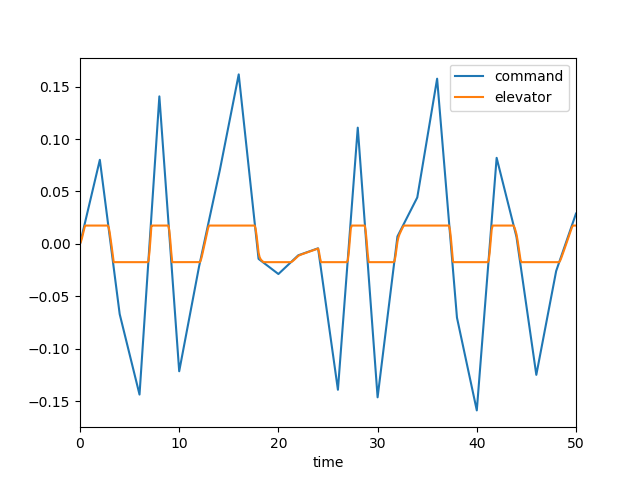

The file beside this chart, header and first rows:
, time, dec, de, mode, u, w, q, theta
0, 0.0, 0.0, 0.0, 1.0, 0.0, 0.0, 0.0, 0.0
1, 0.1, 0.004009, 0.002208, 1.0, 0.0002226, -0.003093, -0.0001342, -4.333755441621179e-06
2, 0.2, 0.008018, 0.005554, 1.0, 0.001188, -0.01737, -0.0005692, -3.6620116588892415e-05
3, 0.3, 0.01203, 0.009319, 1.0, 0.003357, -0.05034, -0.001323, -0.0001285
4, 0.4, 0.01604, 0.01324, 1.0, 0.007132, -0.1082, -0.002358, -0.0003103
5, 0.5, 0.02004, 0.01721, 1.0, 0.01286, -0.1955, -0.00362, -0.0006074
6, 0.6, 0.02405, 0.01745, 1.0, 0.02041, -0.3096, -0.00481, -0.001031
7, 0.7, 0.02806, 0.01745, 1.0, 0.02935, -0.4415, -0.005719, -0.00156
8, 0.8, 0.03207, 0.01745, 1.0, 0.03943, -0.5844, -0.006365, -0.002166
9, 0.9, 0.03608, 0.01745, 1.0, 0.05041, -0.7324, -0.00677, -0.002825
10, 1.0, 0.04009, 0.01745, 1.0, 0.06207, -0.8804, -0.006959, -0.003513
11, 1.1, 0.0441, 0.01745, 1.0, 0.07419, -1.024, -0.00696, -0.004211
12, 1.2, 0.04811, 0.01745, 1.0, 0.08661, -1.159, -0.006804, -0.0049
13, 1.3, 0.05212, 0.01745, 1.0, 0.09915, -1.284, -0.00652, -0.005567
14, 1.4, 0.05613, 0.01745, 1.0, 0.1117, -1.396, -0.006135, -0.006201
15, 1.5, 0.06013, 0.01745, 1.0, 0.1241, -1.494, -0.005677, -0.006792
16, 1.6, 0.06414, 0.01745, 1.0, 0.1364, -1.577, -0.005172, -0.007334
17, 1.7, 0.06815, 0.01745, 1.0, 0.1484, -1.645, -0.004641, -0.007825
18, 1.8, 0.07216, 0.01745, 1.0, 0.16, -1.699, -0.004104, -0.008262
19, 1.9, 0.07617, 0.01745, 1.0, 0.1714, -1.739, -0.003578, -0.008646
20, 2.0, 0.08018, 0.01745, 1.0, 0.1825, -1.766, -0.003077, -0.008979
21, 2.1, 0.07282, 0.01745, 1.0, 0.1932, -1.782, -0.002612, -0.009263
22, 2.2, 0.06546, 0.01745, 1.0, 0.2037, -1.787, -0.00219, -0.009503
23, 2.3, 0.0581, 0.01745, 1.0, 0.2139, -1.783, -0.001818, -0.009703
24, 2.4, 0.05075, 0.01745, 1.0, 0.2239, -1.772, -0.001498, -0.009868
25, 2.5, 0.04339, 0.01745, 1.0, 0.2337, -1.756, -0.001232, -0.01
26, 2.6, 0.03603, 0.01745, 1.0, 0.2434, -1.735, -0.001019, -0.01012
27, 2.7, 0.02867, 0.01745, 1.0, 0.253, -1.711, -0.0008572, -0.01021
28, 2.8, 0.02131, 0.01745, 1.0, 0.2626, -1.685, -0.000743, -0.01029
29, 2.9, 0.01395, 0.01553, 1.0, 0.2719, -1.656, -0.0005552, -0.01036
30, 3.0, 0.006596, 0.01048, 1.0, 0.2805, -1.614, -1.4272372936829925e-05, -0.01039
31, 3.1, -0.0007623, 0.003973, 1.0, 0.2873, -1.546, 0.001061, -0.01034
32, 3.2, -0.008121, -0.003072, 1.0, 0.2918, -1.439, 0.00266, -0.01016
33, 3.3, -0.01548, -0.01032, 1.0, 0.2931, -1.286, 0.004707, -0.009795
34, 3.4, -0.02284, -0.01745, 1.0, 0.2907, -1.078, 0.007097, -0.009207
35, 3.5, -0.0302, -0.01745, 1.0, 0.2851, -0.8233, 0.00923, -0.008386
36, 3.6, -0.03755, -0.01745, 1.0, 0.2771, -0.54, 0.01081, -0.00738
37, 3.7, -0.04491, -0.01745, 1.0, 0.2671, -0.2408, 0.01186, -0.006242
38, 3.8, -0.05227, -0.01745, 1.0, 0.2556, 0.06298, 0.01246, -0.005023
39, 3.9, -0.05963, -0.01745, 1.0, 0.2432, 0.3616, 0.01264, -0.003765
40, 4.0, -0.06699, -0.01745, 1.0, 0.2301, 0.6471, 0.01246, -0.002507
41, 4.1, -0.07083, -0.01745, 1.0, 0.2167, 0.913, 0.012, -0.001282
42, 4.2, -0.07466, -0.01745, 1.0, 0.2034, 1.155, 0.0113, -0.000115
43, 4.3, -0.0785, -0.01745, 1.0, 0.1903, 1.368, 0.01043, 0.0009732
44, 4.4, -0.08234, -0.01745, 1.0, 0.1777, 1.552, 0.009442, 0.001968
45, 4.5, -0.08618, -0.01745, 1.0, 0.1656, 1.706, 0.008377, 0.002859
46, 4.6, -0.09002, -0.01745, 1.0, 0.1543, 1.83, 0.007282, 0.003642
47, 4.7, -0.09386, -0.01745, 1.0, 0.1437, 1.924, 0.006193, 0.004316
48, 4.8, -0.0977, -0.01745, 1.0, 0.1339, 1.991, 0.005143, 0.004882
49, 4.9, -0.1015, -0.01745, 1.0, 0.1249, 2.032, 0.004156, 0.005347
50, 5.0, -0.1054, -0.01745, 1.0, 0.1166, 2.052, 0.003252, 0.005716
51, 5.1, -0.1092, -0.01745, 1.0, 0.109, 2.052, 0.002445, 0.006
52, 5.2, -0.1131, -0.01745, 1.0, 0.102, 2.036, 0.001742, 0.006209
53, 5.3, -0.1169, -0.01745, 1.0, 0.09553, 2.006, 0.001149, 0.006352
54, 5.4, -0.1207, -0.01745, 1.0, 0.08949, 1.967, 0.0006659, 0.006442
55, 5.5, -0.1246, -0.01745, 1.0, 0.0838, 1.919, 0.0002896, 0.006489
56, 5.6, -0.1284, -0.01745, 1.0, 0.07836, 1.867, 1.4498109521809965e-05, 0.006503
57, 5.7, -0.1322, -0.01745, 1.0, 0.07307, 1.812, -0.0001672, 0.006495
58, 5.8, -0.1361, -0.01745, 1.0, 0.06786, 1.757, -0.0002648, 0.006473
59, 5.9, -0.1399, -0.01745, 1.0, 0.06264, 1.703, -0.0002888, 0.006445
... 441 more rows
